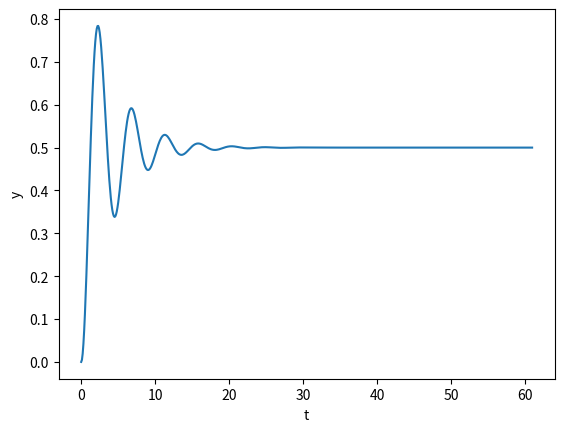
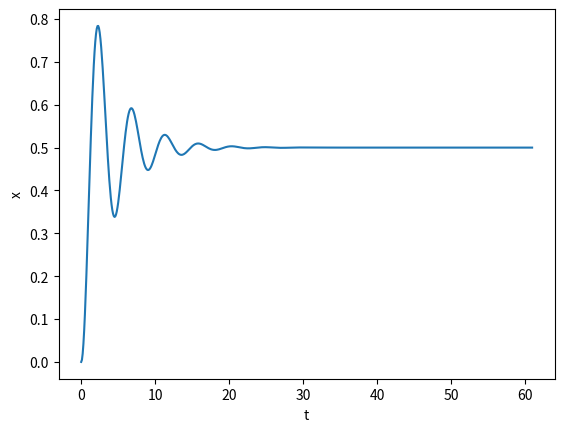

These figures' Python source, in order:
import numpy as np
from scipy import signal
import matplotlib.pyplot as plt

# Spring mass damper parameters
m = 10      # Mass
k = 20      # Stiffness
c = 5       # Damping
u = 10      # Input (force)

# Simulation parameters
tstart = 0
tstop = 60
dt = 0.1
t = np.arange(tstart, tstop+1, dt)
Ft = u*np.ones_like(t)              # Custom step input

# Set up statespace matrices
A = np.array([[0, 1],
              [-k/m, -c/m]])

B = np.array([[0], 
              [1/m]])

C = np.array([1, 0])

D = 0

# Set up state-space
sys1 = signal.StateSpace(A,B,C,D)

# Response to input
t1, y1, x1 = signal.lsim(sys1, Ft, t)

# Plot response
plt.figure(1)
plt.plot(t1, y1)
plt.xlabel("t")
plt.ylabel("y")

plt.figure(2)
plt.plot(t1, x1[:, 0])
plt.xlabel("t")
plt.ylabel("x")
plt.show()